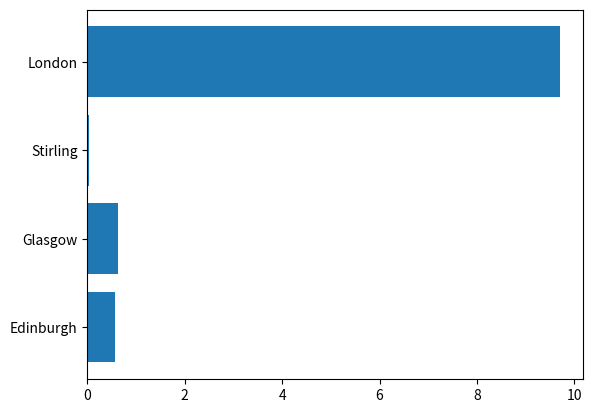

Source code (Python):
#we import somes tools in Python for making graphs
#we use list language so that each string can represent a value
uk_cities=[0.56,0.62,0.04,9.7]#a list of the size of UK cities
China_cities=[0.58,8.4,29.9,22.2]#a list of the size of China cities 
import numpy as py#import python tools 
import matplotlib.pyplot as plt#import python tools 
x = ["Edinburgh","Glasgow","Stirling","London"]#x serves as names of UK cities
y = uk_cities#y serves as the size of UK cities
a = ["Haining","Hangzhou","Shanghai","Beijing"]#a serves as names of China cities
b = China_cities#b serves as the size of China cities
plt.figure()
plt.barh(x,y)#use the barh graph included in the matplotlib
plt.figure()#show the figure in the second window
plt.barh(a,b)
plt.show()#show the graph in a new window
plt.clf()